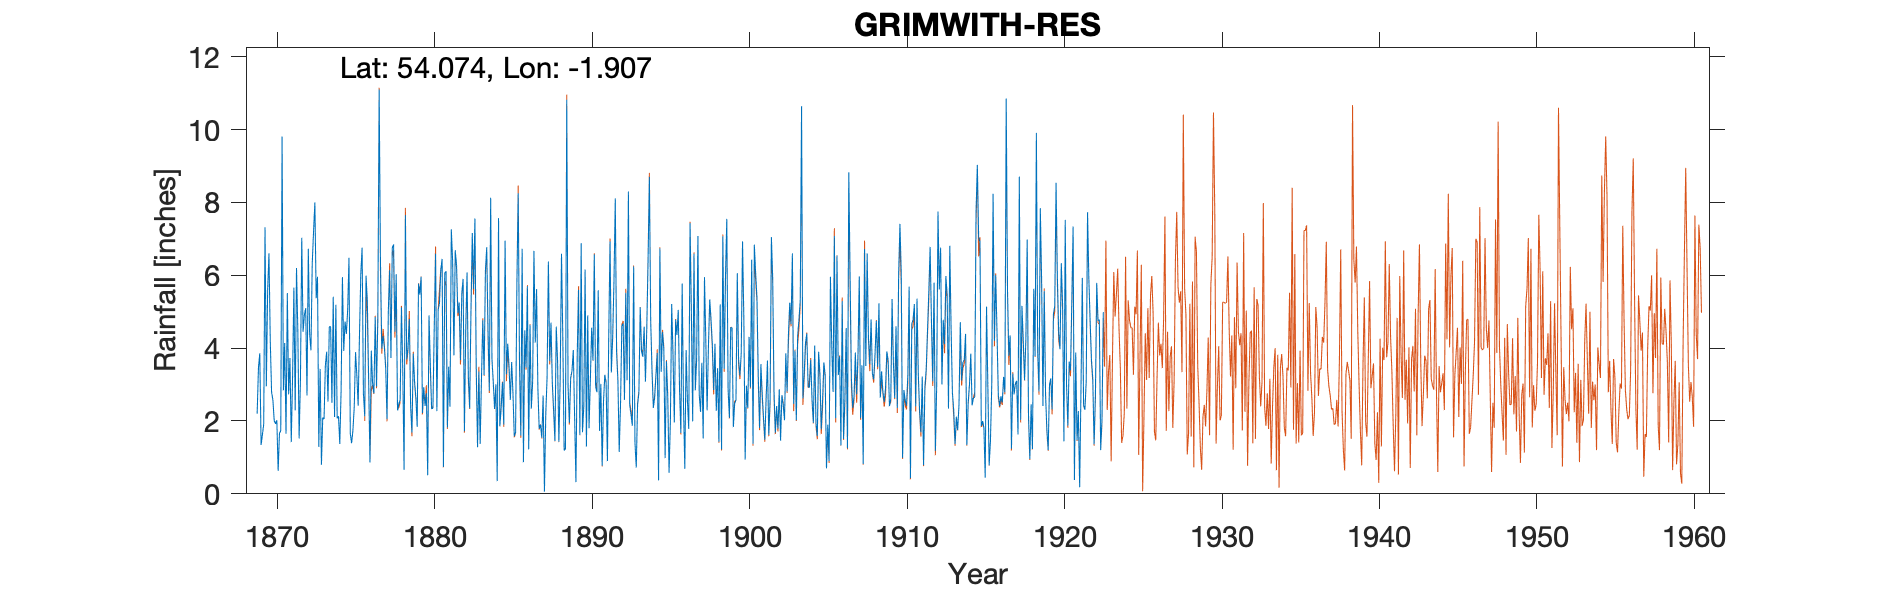

Data behind this chart, as committed beside it:
GRIMWITH RESERVOIR, , , , , , , , , , , , , , , , , , , , , , , 
Grid ref, SE062642, Long, -1.907, Lat, 54.07, Elevation, 890, ft, , , , , , , , , , , , , , , 
Station no, 3340, , , , , , , , , , , , , , , , , , , , , , 
, 1860, 1861, 1862, 1863, 1864, 1865, 1866, 1867, 1868, 1869, 1870, 1871, 1872, 1873, 1874, 1875, 1876, 1877, 1878, 1879, 1880, 1881, 1882
January, , , , , , , , , , , 4.2, 1.65, 7.03, 5.96, 5.41, 6.48, 2.13, 6.36, 6.03, 1.68, 0.51, 0.74, 5.25
February, , , , , , , , , , , 2.79, 5.51, 4.45, 1.29, 2.11, 1.66, 5.99, 3.99, 2.29, 3.85, 4.9, 6.06, 3.67
March, , , , , , , , , , 2.2, 2.58, 2.73, 4.91, 3.43, 5.19, 1.39, 5.29, 4.33, 2.46, 3.08, 3.56, 6.11, 5.5
April, , , , , , , , , , 3.47, 2.01, 3.73, 5.1, 0.8, 2.07, 1.74, 3.14, 4.01, 2.58, 2.64, 2.33, 1.82, 5.9
May, , , , , , , , , , 3.86, 1.92, 1.42, 2.7, 2.1, 2.13, 2.38, 0.86, 3.44, 5.12, 1.84, 2.35, 3.49, 1.72
June, , , , , , , , , , 1.34, 2.02, 3.21, 6.73, 2.05, 1.37, 3.89, 3.93, 2.05, 3.39, 5.77, 4.57, 2.39, 4.55
July, , , , , , , , , , 1.62, 0.63, 5.66, 4.38, 3.53, 2.84, 3.24, 3.03, 5.02, 0.66, 5.47, 6.59, 7.26, 6.08
August, , , , , , , , , , 1.91, 1.66, 2.29, 3.94, 3.9, 5.95, 2.42, 2.76, 6.14, 7.65, 5.96, 2.27, 6.41, 3.23
September, , , , , , , , , , 7.32, 1.73, 6.2, 6.33, 2.53, 3.92, 4.36, 4.85, 3.73, 3.69, 2.22, 5.05, 3.8, 2.35
October, , , , , , , , , , 2.95, 9.81, 4.49, 7.21, 4.59, 4.73, 6.03, 2.95, 6.76, 4.01, 2.93, 5.24, 6.69, 5.07
November, , , , , , , , , , 5.58, 2.84, 1.52, 8, 4.59, 4.39, 6.76, 4.78, 6.85, 4.8, 2.41, 6.15, 6.28, 7.16
December, , , , , , , , , , 6.6, 4.14, 3.13, 5.37, 2.5, 5.05, 2.76, 11.1, 4.45, 2.38, 2.76, 6.45, 4.96, 5.62
Total, , , , , , , , , , , 36.33, 41.54, 66.15, 37.27, 45.16, 43.11, 50.81, 57.13, 45.06, 40.61, 49.97, 56.01, 56.1
